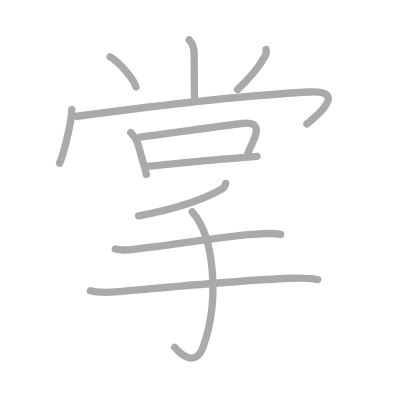
t = 0.00 s
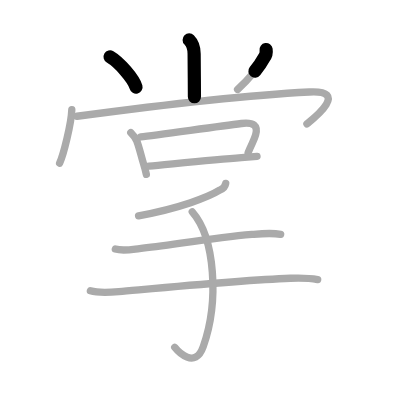
t = 2.50 s
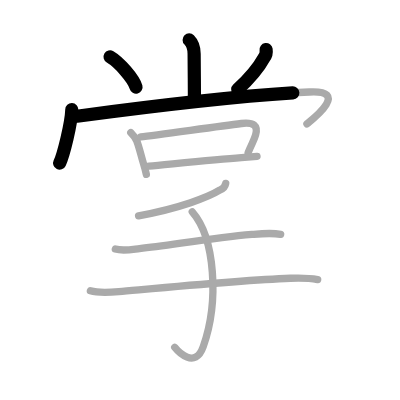
t = 4.75 s
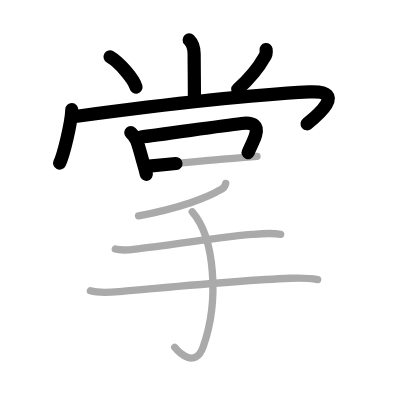
t = 7.25 s
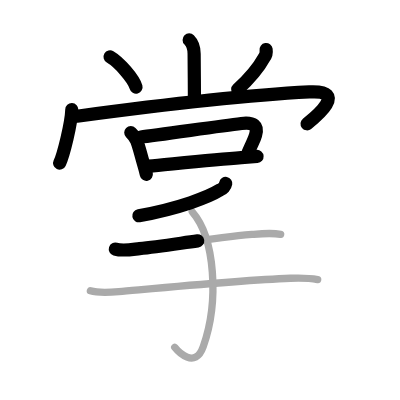
t = 9.50 s
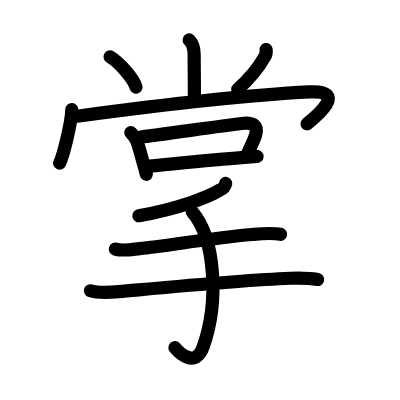
t = 12.00 s

The animated SVG that drew these frames (rendered in a browser with its animation timeline set to each time). Animation: 12 SMIL elements (animate=12); one cycle of 12.00 s.

<?xml version="1.0" standalone="no"?>
<!DOCTYPE svg PUBLIC "-//W3C//DTD SVG 1.1//EN"   "http://www.w3.org/Graphics/SVG/1.1/DTD/svg11.dtd">
<svg width="400px" height="400px"  version="1.1" xmlns="http://www.w3.org/2000/svg">
  <defs>
    <marker id="Triangle" viewBox="0 0 10 10" refX="0" refY="5" markerUnits="strokeWidth" markerWidth="3" style="stroke-opacity:0%;fill:#aaaaaa;" markerHeight="2" orient="auto">
      <path d="M 0 0 L 10 5 L 0 10 z" />
    </marker>
    
    <marker id="Arrow" viewBox="0 0 10 10" refX="5" refY="5" markerUnits="strokeWidth" markerWidth="1.8" style="stroke-opacity:0%;fill:#770000;" markerHeight="2" orient="auto">
      <path d="M 0 4 L 6 4 L 4 1 L 10 5 L 4 9 L 6 6 L 0 6 z" />
        <circle cx="5" cy="5" r="5" />
      </marker>
    
    <marker id="TriangleRed" viewBox="0 0 10 10" refX="0" refY="5" markerUnits="strokeWidth" markerWidth="3" style="stroke-opacity:0%;fill:#CC0000;" markerHeight="2" orient="auto">
      <path d="M 0 0 L 10 5 L 0 10 z" />
    </marker>
    
    <marker id="ArrowRed" viewBox="0 0 10 10" refX="5" refY="5" markerUnits="strokeWidth" markerWidth="1.8" style="stroke-opacity:0%;fill:#CC0000;" markerHeight="2" orient="auto">
      <path d="M 0 4 L 6 4 L 4 1 L 10 5 L 4 9 L 6 6 L 0 6 z" />
        <circle cx="5" cy="5" r="5" />
      </marker>
    
  </defs>
  
  <path style="fill:#ffffff; fill-opacity:100%; fill-rule:evenodd; stroke-width:0;" d="M 0 0 L 400px 0 L 400px 400px L 0 400px L 0 0" />

  <g transform="scale(3.6697247706422 3.6697247706422)">
<path style="fill:none; fill-opacity:0%; fill-rule:evenodd; stroke:#aaaaaa; stroke-opacity:100%; stroke-width: 1.5pt; stroke-linejoin:round; stroke-linecap:round;" d="M51.55 10.87c0.86 0.86 1.35 2.01 1.35 3.81c0 1.54 0.08 8.27 0.08 11.69"></path>
<path style="fill:none; fill-opacity:0%; fill-rule:evenodd; stroke:#aaaaaa; stroke-opacity:100%; stroke-width: 1.5pt; stroke-linejoin:round; stroke-linecap:round;" d="M30 15.5c2.49 1.45 6.44 5.96 7.06 8.22"></path>
<path style="fill:none; fill-opacity:0%; fill-rule:evenodd; stroke:#aaaaaa; stroke-opacity:100%; stroke-width: 1.5pt; stroke-linejoin:round; stroke-linecap:round;" d="M72.51 13.5c0.11 0.72-0.07 1.62-0.53 2.19c-1.39 2.53-3.61 5.36-7.24 8.69"></path>
<path style="fill:none; fill-opacity:0%; fill-rule:evenodd; stroke:#aaaaaa; stroke-opacity:100%; stroke-width: 1.5pt; stroke-linejoin:round; stroke-linecap:round;" d="M19.57 29.88c-0.12 3.7-2.27 12.36-3.32 14.56"></path>
<path style="fill:none; fill-opacity:0%; fill-rule:evenodd; stroke:#aaaaaa; stroke-opacity:100%; stroke-width: 1.5pt; stroke-linejoin:round; stroke-linecap:round;" d="M20.99 31.68c20.89-2.8 43.01-5.55 63.3-6.62c11.21-0.59 0.9 7.44-0.65 8.7"></path>
<path style="fill:none; fill-opacity:0%; fill-rule:evenodd; stroke:#aaaaaa; stroke-opacity:100%; stroke-width: 1.5pt; stroke-linejoin:round; stroke-linecap:round;" d="M35.64 36.13c0.68 0.68 1.24 1.25 1.62 2.25c0.71 1.85 1.08 3.69 1.81 6.11c0.32 1.06 0.6 2.09 0.81 3.02"></path>
<path style="fill:none; fill-opacity:0%; fill-rule:evenodd; stroke:#aaaaaa; stroke-opacity:100%; stroke-width: 1.5pt; stroke-linejoin:round; stroke-linecap:round;" d="M38.35 37.32c4.43-0.45 20.42-2.83 27.44-3.67c3.34-0.4 4.59 0.6 3.85 3.15c-0.45 1.54-0.87 2-2.02 4.77"></path>
<path style="fill:none; fill-opacity:0%; fill-rule:evenodd; stroke:#aaaaaa; stroke-opacity:100%; stroke-width: 1.5pt; stroke-linejoin:round; stroke-linecap:round;" d="M40.62 45.25c5.29-0.48 17.76-1.72 25.14-2.3c1.78-0.14 3.27-0.26 4.28-0.33"></path>
<path style="fill:none; fill-opacity:0%; fill-rule:evenodd; stroke:#aaaaaa; stroke-opacity:100%; stroke-width: 1.5pt; stroke-linejoin:round; stroke-linecap:round;" d="M61.51 50c-0.13 0.75-0.78 1.51-1.55 1.76c-3 1.89-11.03 5.03-22.2 7.04"></path>
<path style="fill:none; fill-opacity:0%; fill-rule:evenodd; stroke:#aaaaaa; stroke-opacity:100%; stroke-width: 1.5pt; stroke-linejoin:round; stroke-linecap:round;" d="M31.43 67.87c2.05 0.62 4.53 0.11 6.6-0.12c8.25-0.89 19.47-2.88 30.61-3.86c2.62-0.23 5.23-0.51 7.84-0.04"></path>
<path style="fill:none; fill-opacity:0%; fill-rule:evenodd; stroke:#aaaaaa; stroke-opacity:100%; stroke-width: 1.5pt; stroke-linejoin:round; stroke-linecap:round;" d="M24.63 79.23c2.24 0.68 5.47 0.44 7.75 0.24c10.24-0.91 33.45-3.15 46.75-3.65c2.58-0.1 4.91-0.11 7.44 0.35"></path>
<path style="fill:none; fill-opacity:0%; fill-rule:evenodd; stroke:#aaaaaa; stroke-opacity:100%; stroke-width: 1.5pt; stroke-linejoin:round; stroke-linecap:round;" d="M52.39 57.74c6.23 7.14 7.36 24.39 2.99 36.72c-2.22 6.28-6.89 1.29-7.77 0.18"></path>

<path style="fill:none; fill-opacity:0%; fill-rule:evenodd; stroke:#000000; stroke-opacity:100%; stroke-width: 2.7pt; stroke-linejoin:round; stroke-linecap:round;" d="M51.55 10.87c0.86 0.86 1.35 2.01 1.35 3.81c0 1.54 0.08 8.27 0.08 11.69" pathLength="100" stroke-dashoffset="100" stroke-dasharray="100 105"><animate id="dashAnim1" attributeName="stroke-dashoffset" from="100" to="0" dur="1s" calcMode="linear" fill="freeze"/></path>
<path style="fill:none; fill-opacity:0%; fill-rule:evenodd; stroke:#000000; stroke-opacity:100%; stroke-width: 2.7pt; stroke-linejoin:round; stroke-linecap:round;" d="M30 15.5c2.49 1.45 6.44 5.96 7.06 8.22" pathLength="100" stroke-dashoffset="100" stroke-dasharray="100 105"><animate id="dashAnim2" attributeName="stroke-dashoffset" from="100" to="0" dur="1s" calcMode="linear" begin="dashAnim1.end" fill="freeze"/></path>
<path style="fill:none; fill-opacity:0%; fill-rule:evenodd; stroke:#000000; stroke-opacity:100%; stroke-width: 2.7pt; stroke-linejoin:round; stroke-linecap:round;" d="M72.51 13.5c0.11 0.72-0.07 1.62-0.53 2.19c-1.39 2.53-3.61 5.36-7.24 8.69" pathLength="100" stroke-dashoffset="100" stroke-dasharray="100 105"><animate id="dashAnim3" attributeName="stroke-dashoffset" from="100" to="0" dur="1s" calcMode="linear" begin="dashAnim2.end" fill="freeze"/></path>
<path style="fill:none; fill-opacity:0%; fill-rule:evenodd; stroke:#000000; stroke-opacity:100%; stroke-width: 2.7pt; stroke-linejoin:round; stroke-linecap:round;" d="M19.57 29.88c-0.12 3.7-2.27 12.36-3.32 14.56" pathLength="100" stroke-dashoffset="100" stroke-dasharray="100 105"><animate id="dashAnim4" attributeName="stroke-dashoffset" from="100" to="0" dur="1s" calcMode="linear" begin="dashAnim3.end" fill="freeze"/></path>
<path style="fill:none; fill-opacity:0%; fill-rule:evenodd; stroke:#000000; stroke-opacity:100%; stroke-width: 2.7pt; stroke-linejoin:round; stroke-linecap:round;" d="M20.99 31.68c20.89-2.8 43.01-5.55 63.3-6.62c11.21-0.59 0.9 7.44-0.65 8.7" pathLength="100" stroke-dashoffset="100" stroke-dasharray="100 105"><animate id="dashAnim5" attributeName="stroke-dashoffset" from="100" to="0" dur="1s" calcMode="linear" begin="dashAnim4.end" fill="freeze"/></path>
<path style="fill:none; fill-opacity:0%; fill-rule:evenodd; stroke:#000000; stroke-opacity:100%; stroke-width: 2.7pt; stroke-linejoin:round; stroke-linecap:round;" d="M35.64 36.13c0.68 0.68 1.24 1.25 1.62 2.25c0.71 1.85 1.08 3.69 1.81 6.11c0.32 1.06 0.6 2.09 0.81 3.02" pathLength="100" stroke-dashoffset="100" stroke-dasharray="100 105"><animate id="dashAnim6" attributeName="stroke-dashoffset" from="100" to="0" dur="1s" calcMode="linear" begin="dashAnim5.end" fill="freeze"/></path>
<path style="fill:none; fill-opacity:0%; fill-rule:evenodd; stroke:#000000; stroke-opacity:100%; stroke-width: 2.7pt; stroke-linejoin:round; stroke-linecap:round;" d="M38.35 37.32c4.43-0.45 20.42-2.83 27.44-3.67c3.34-0.4 4.59 0.6 3.85 3.15c-0.45 1.54-0.87 2-2.02 4.77" pathLength="100" stroke-dashoffset="100" stroke-dasharray="100 105"><animate id="dashAnim7" attributeName="stroke-dashoffset" from="100" to="0" dur="1s" calcMode="linear" begin="dashAnim6.end" fill="freeze"/></path>
<path style="fill:none; fill-opacity:0%; fill-rule:evenodd; stroke:#000000; stroke-opacity:100%; stroke-width: 2.7pt; stroke-linejoin:round; stroke-linecap:round;" d="M40.62 45.25c5.29-0.48 17.76-1.72 25.14-2.3c1.78-0.14 3.27-0.26 4.28-0.33" pathLength="100" stroke-dashoffset="100" stroke-dasharray="100 105"><animate id="dashAnim8" attributeName="stroke-dashoffset" from="100" to="0" dur="1s" calcMode="linear" begin="dashAnim7.end" fill="freeze"/></path>
<path style="fill:none; fill-opacity:0%; fill-rule:evenodd; stroke:#000000; stroke-opacity:100%; stroke-width: 2.7pt; stroke-linejoin:round; stroke-linecap:round;" d="M61.51 50c-0.13 0.75-0.78 1.51-1.55 1.76c-3 1.89-11.03 5.03-22.2 7.04" pathLength="100" stroke-dashoffset="100" stroke-dasharray="100 105"><animate id="dashAnim9" attributeName="stroke-dashoffset" from="100" to="0" dur="1s" calcMode="linear" begin="dashAnim8.end" fill="freeze"/></path>
<path style="fill:none; fill-opacity:0%; fill-rule:evenodd; stroke:#000000; stroke-opacity:100%; stroke-width: 2.7pt; stroke-linejoin:round; stroke-linecap:round;" d="M31.43 67.87c2.05 0.62 4.53 0.11 6.6-0.12c8.25-0.89 19.47-2.88 30.61-3.86c2.62-0.23 5.23-0.51 7.84-0.04" pathLength="100" stroke-dashoffset="100" stroke-dasharray="100 105"><animate id="dashAnim10" attributeName="stroke-dashoffset" from="100" to="0" dur="1s" calcMode="linear" begin="dashAnim9.end" fill="freeze"/></path>
<path style="fill:none; fill-opacity:0%; fill-rule:evenodd; stroke:#000000; stroke-opacity:100%; stroke-width: 2.7pt; stroke-linejoin:round; stroke-linecap:round;" d="M24.63 79.23c2.24 0.68 5.47 0.44 7.75 0.24c10.24-0.91 33.45-3.15 46.75-3.65c2.58-0.1 4.91-0.11 7.44 0.35" pathLength="100" stroke-dashoffset="100" stroke-dasharray="100 105"><animate id="dashAnim11" attributeName="stroke-dashoffset" from="100" to="0" dur="1s" calcMode="linear" begin="dashAnim10.end" fill="freeze"/></path>
<path style="fill:none; fill-opacity:0%; fill-rule:evenodd; stroke:#000000; stroke-opacity:100%; stroke-width: 2.7pt; stroke-linejoin:round; stroke-linecap:round;" d="M52.39 57.74c6.23 7.14 7.36 24.39 2.99 36.72c-2.22 6.28-6.89 1.29-7.77 0.18" pathLength="100" stroke-dashoffset="100" stroke-dasharray="100 105"><animate id="dashAnim12" attributeName="stroke-dashoffset" from="100" to="0" dur="1s" calcMode="linear" begin="dashAnim11.end" fill="freeze"/></path>

</g>

</svg>  
          
